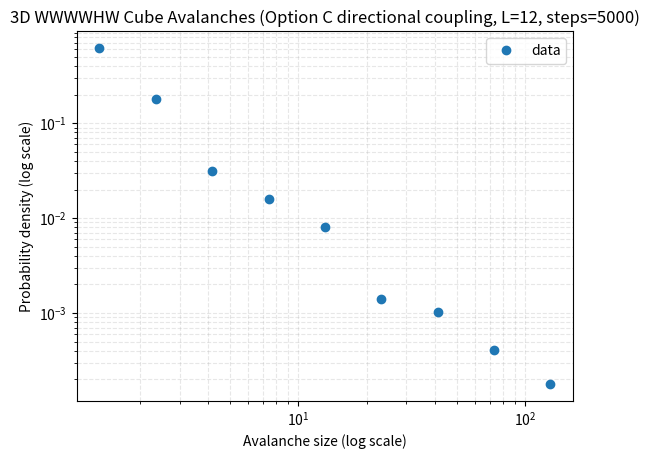

Here is the Python script that generated this plot:
import numpy as np
import matplotlib.pyplot as plt

print(">>> cube_WWWWHW_optionC_micro_fit.py starting up...")

# ---------- PARAMETERS (3D WWWWHW + DIRECTIONAL COUPLING) ----------
L = 12               # cube size: L x L x L
THRESHOLD = 6        # topple when height >= 6
BURN_IN_STEPS = 2_000
MEASURE_STEPS = 5_000
RANDOM_SEED = 123

# Directional weights along WHAT <-> WHY axis (x direction)
W_TOWARD_WHY = 1.3   # steps with nx < cx (toward x = 0 / WHY)
W_TOWARD_WHAT = 0.7  # steps with nx > cx (toward x = L-1 / WHAT)
NORMAL_WEIGHT = 1.0  # y/z directions
# -------------------------------------------------------------

rng = np.random.default_rng(RANDOM_SEED)

# 3D grid of "heights"
grid = np.zeros((L, L, L), dtype=np.float64)

# Face assignment (for interpretation only):
# +X: WHAT   (x = L-1)
# -X: WHY    (x = 0)
# +Y: HOW    (y = L-1)
# -Y: WHO    (y = 0)
# +Z: WHEN   (z = L-1)
# -Z: WHERE  (z = 0)


def neighbors_3d(x, y, z, L):
    """6-neighbor topology on a 3D cube with open boundaries."""
    if x > 0:
        yield x - 1, y, z
    if x < L - 1:
        yield x + 1, y, z
    if y > 0:
        yield x, y - 1, z
    if y < L - 1:
        yield x, y + 1, z
    if z > 0:
        yield x, y, z - 1
    if z < L - 1:
        yield x, y, z + 1


def drop_grain_uniform():
    """Uniform random grain drop over the entire cube."""
    x = rng.integers(0, L)
    y = rng.integers(0, L)
    z = rng.integers(0, L)
    grid[x, y, z] += 1.0


def coupling_weight(cx, nx):
    """
    Determine weight for transfer from cell at x=cx to neighbor at x=nx
    along the WHAT <-> WHY axis.
      - nx < cx : step toward WHY (x=0)  -> higher weight
      - nx > cx : step toward WHAT (x=L-1) -> lower weight
      - nx == cx: no x-change (y/z direction) -> normal weight
    """
    if nx < cx:
        return W_TOWARD_WHY
    elif nx > cx:
        return W_TOWARD_WHAT
    else:
        return NORMAL_WEIGHT


def relax_once_3d(record_avalanche: bool = False):
    """
    Perform relaxation after a single grain drop (3D WWWWHW cube with
    directional coupling along WHAT <-> WHY axis).
    Returns avalanche size (number of topples) if record_avalanche is True,
    otherwise None.
    """
    avalanche_size = 0
    topple_mask = grid >= THRESHOLD

    while np.any(topple_mask):
        xs, ys, zs = np.where(topple_mask)
        num_topples = len(xs)
        avalanche_size += num_topples

        # topple: subtract threshold from unstable cells
        grid[xs, ys, zs] -= THRESHOLD

        # distribute to neighbors with directional weights along x
        for cx, cy, cz in zip(xs, ys, zs):
            for nx, ny, nz in neighbors_3d(cx, cy, cz, L):
                w = coupling_weight(cx, nx)
                grid[nx, ny, nz] += w

        topple_mask = grid >= THRESHOLD

    if record_avalanche and avalanche_size > 0:
        return avalanche_size
    else:
        return None


def run_simulation_3d():
    print("Burn-in phase (3D WWWWHW cube, Option C directional coupling)...", flush=True)
    for _ in range(BURN_IN_STEPS):
        drop_grain_uniform()
        relax_once_3d(record_avalanche=False)

    print("Measurement phase (3D WWWWHW cube, Option C directional coupling)...", flush=True)
    avalanche_sizes = []
    for _ in range(MEASURE_STEPS):
        drop_grain_uniform()
        size = relax_once_3d(record_avalanche=True)
        if size is not None:
            avalanche_sizes.append(size)

    return np.array(avalanche_sizes, dtype=np.int64)


def fit_power_law(centers, hist):
    """Fit a line in log-log space to the middle of the distribution."""
    mask = hist > 0
    centers = centers[mask]
    hist = hist[mask]

    if len(centers) < 3:
        return None, None, 0

    log_x = np.log10(centers)
    log_y = np.log10(hist)

    q1, q3 = np.quantile(log_x, [0.25, 0.75])
    mid_mask = (log_x >= q1) & (log_x <= q3)

    log_x_mid = log_x[mid_mask]
    log_y_mid = log_y[mid_mask]

    if len(log_x_mid) < 3:
        return None, None, 0

    a, b = np.polyfit(log_x_mid, log_y_mid, 1)
    y_pred = a * log_x_mid + b
    ss_res = np.sum((log_y_mid - y_pred) ** 2)
    ss_tot = np.sum((log_y_mid - np.mean(log_y_mid)) ** 2)
    r2 = 1 - ss_res / ss_tot if ss_tot > 0 else None

    exponent = -a
    return exponent, r2, len(log_x_mid)


def plot_log_log_with_fit(avalanche_sizes: np.ndarray):
    if avalanche_sizes.size == 0:
        print("No avalanches recorded; nothing to plot.")
        return

    avalanche_sizes = avalanche_sizes[avalanche_sizes > 0]
    min_size = avalanche_sizes.min()
    max_size = avalanche_sizes.max()

    print(f"Min avalanche size: {min_size}")
    print(f"Max avalanche size: {max_size}")
    print(f"Number of avalanches: {len(avalanche_sizes)}")

    if min_size == max_size:
        print("All avalanches the same size; no distribution to fit.")
        return

    num_bins = min(20, max(5, int(np.log10(max_size / max(min_size, 1))) * 5))
    if num_bins < 5:
        num_bins = 5

    bins = np.logspace(np.log10(min_size), np.log10(max_size), num_bins)
    hist, edges = np.histogram(avalanche_sizes, bins=bins, density=True)
    centers = np.sqrt(edges[:-1] * edges[1:])

    exponent, r2, npts = fit_power_law(centers, hist)

    if exponent is not None:
        print(f"Fitted power-law exponent (3D Option C): {exponent:.3f}")
        print(f"R^2 over middle range: {r2:.3f} (n={npts} points)")
    else:
        print("Not enough points for a reliable fit.")

    plt.figure()
    plt.loglog(centers, hist, marker='o', linestyle='none', label="data")
    plt.xlabel("Avalanche size (log scale)")
    plt.ylabel("Probability density (log scale)")
    plt.title(f"3D WWWWHW Cube Avalanches (Option C directional coupling, L={L}, steps={MEASURE_STEPS})")
    plt.grid(True, which='both', linestyle='--', alpha=0.3)
    plt.legend()
    plt.show()


def main():
    print(">>> Entering main() [3D WWWWHW, Option C directional coupling]", flush=True)
    avalanches = run_simulation_3d()
    print(f"Total avalanches recorded: {len(avalanches)}")
    plot_log_log_with_fit(avalanches)


if __name__ == "__main__":
    print(">>> __main__ guard triggered [3D WWWWHW, Option C]", flush=True)
    main()
